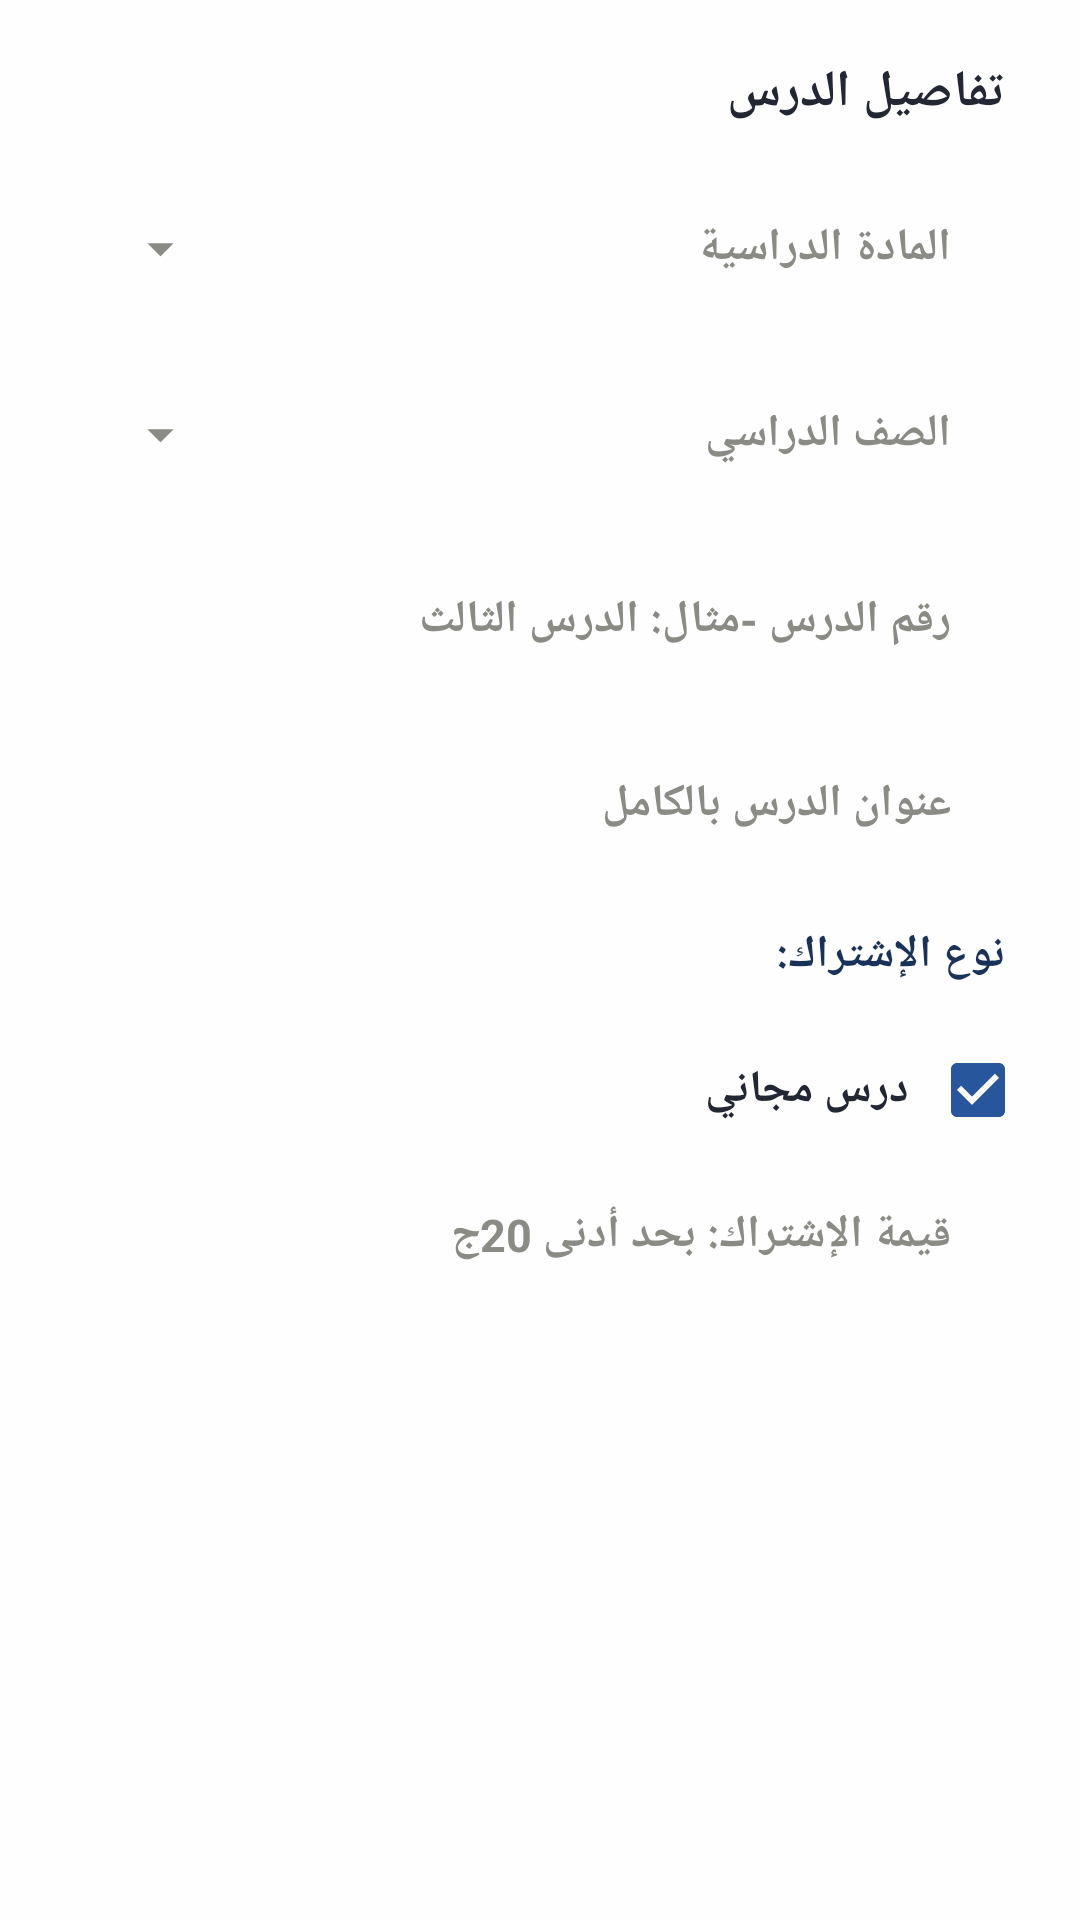

Here is an Android app screen rendered from its layout file. Give the layout XML and the strings, colors and styles it references.
<!-- AndroidManifest.xml: application theme Theme.ElQalamTeacher -->
<!-- res/layout/add_lesson_description_fragment.xml -->
<?xml version="1.0" encoding="utf-8"?>
<androidx.constraintlayout.widget.ConstraintLayout
    xmlns:android="http://schemas.android.com/apk/res/android"
    xmlns:tools="http://schemas.android.com/tools"
    android:layout_width="match_parent"
    android:layout_height="match_parent"
    xmlns:app="http://schemas.android.com/apk/res-auto"
    android:background="@color/white_color"
    android:layoutDirection="ltr"
    android:focusable="false">

    <TextView
        android:id="@+id/course_description"
        android:layout_width="wrap_content"
        android:layout_height="wrap_content"
        app:layout_constraintStart_toStartOf="@id/course_name"
        app:layout_constraintEnd_toEndOf="@id/course_name"
        app:layout_constraintTop_toTopOf="parent"
        app:layout_constraintBottom_toBottomOf="parent"
        android:textStyle="bold"
        android:textSize="17sp"
        android:textColor="@color/black_color"
        android:text="@string/add_lesson_description"
        app:layout_constraintVertical_bias="0"
        app:layout_constraintHorizontal_bias="1"
        android:layout_marginHorizontal="7dp"
        android:layout_marginTop="19dp"/>


    <TextView
        android:id="@+id/course_name"
        android:layout_width="0dp"
        android:layout_height="wrap_content"
        app:layout_constraintStart_toStartOf="parent"
        app:layout_constraintEnd_toEndOf="parent"
        app:layout_constraintTop_toBottomOf="@id/course_description"
        app:layout_constraintBottom_toBottomOf="parent"
        app:layout_constraintVertical_bias="0"
        app:layout_constraintWidth_percent="0.9"
        android:background="@drawable/b_login_signin_googlebg"
        android:text="@string/subject"
        android:textColor="@color/gray_color"
        android:textSize="15sp"
        android:textStyle="bold"
        android:paddingHorizontal="25dp"
        android:paddingVertical="11dp"
        android:layout_marginTop="19dp"
        app:drawableStartCompat="@drawable/z_spinner_testd" />

    <TextView
        android:id="@+id/course_year"
        android:layout_width="0dp"
        android:layout_height="wrap_content"
        app:layout_constraintStart_toStartOf="@id/course_name"
        app:layout_constraintEnd_toEndOf="@id/course_name"
        app:layout_constraintTop_toBottomOf="@id/course_name"
        app:layout_constraintBottom_toBottomOf="parent"
        app:layout_constraintVertical_bias="0"
        android:background="@drawable/b_login_signin_googlebg"
        android:textColor="@color/gray_color"
        android:textSize="15sp"
        android:textStyle="bold"
        android:text="@string/subject_academic_year"
        android:paddingHorizontal="25dp"
        android:paddingVertical="11dp"
        app:drawableStartCompat="@drawable/z_spinner_testd"
        android:layout_marginTop="19dp"/>

    <EditText
        android:id="@+id/lesson_number"
        android:layout_width="0dp"
        android:layout_height="wrap_content"
        app:layout_constraintStart_toStartOf="@id/course_name"
        app:layout_constraintEnd_toEndOf="@id/course_name"
        app:layout_constraintTop_toBottomOf="@id/course_year"
        app:layout_constraintBottom_toBottomOf="parent"
        app:layout_constraintVertical_bias="0"
        android:background="@drawable/b_login_signin_googlebg"
        android:textColor="@color/black_color"
        android:textColorHint="@color/gray_color"
        android:textSize="15sp"
        android:textStyle="bold"
        android:hint="@string/lesson_number"
        android:autofillHints="name"
        android:inputType="text"
        android:paddingHorizontal="25dp"
        android:paddingVertical="11dp"
        android:layout_marginTop="19dp"
        tools:ignore="TextFields" />


    <EditText
        android:id="@+id/lesson_title"
        android:layout_width="0dp"
        android:layout_height="wrap_content"
        app:layout_constraintStart_toStartOf="@id/course_name"
        app:layout_constraintEnd_toEndOf="@id/course_name"
        app:layout_constraintTop_toBottomOf="@id/lesson_number"
        app:layout_constraintBottom_toBottomOf="parent"
        app:layout_constraintVertical_bias="0"
        android:background="@drawable/b_login_signin_googlebg"
        android:textColor="@color/black_color"
        android:textColorHint="@color/gray_color"
        android:textSize="15sp"
        android:textStyle="bold"
        android:hint="@string/lesson_title"
        android:paddingHorizontal="25dp"
        android:paddingVertical="11dp"
        android:layout_marginTop="19dp"
        android:autofillHints="name"
        android:inputType="text"/>

    <TextView
        android:id="@+id/payment_title"
        android:layout_width="wrap_content"
        android:layout_height="wrap_content"
        app:layout_constraintStart_toStartOf="@id/lesson_title"
        app:layout_constraintEnd_toEndOf="@id/lesson_title"
        app:layout_constraintTop_toBottomOf="@id/lesson_title"
        app:layout_constraintBottom_toBottomOf="parent"
        android:textStyle="bold"
        android:textSize="15sp"
        android:textColor="@color/black_blue_color"
        android:text="@string/lesson_cost_title"
        app:layout_constraintVertical_bias="0"
        app:layout_constraintHorizontal_bias="1"
        android:layout_marginHorizontal="7dp"
        android:layout_marginTop="19dp"
        />

    <CheckBox
        android:id="@+id/free_lesson_check"
        android:layout_width="0dp"
        android:layout_height="wrap_content"
        app:layout_constraintStart_toStartOf="@id/lesson_title"
        app:layout_constraintEnd_toEndOf="@id/lesson_title"
        app:layout_constraintTop_toBottomOf="@id/payment_title"
        app:layout_constraintBottom_toBottomOf="parent"
        app:layout_constraintVertical_bias="0"
        android:layout_marginTop="19dp"
        android:checked="true"
        android:buttonTint="@color/blue_color"
        android:textColor="@color/black_color"
        android:textSize="15sp"
        android:textStyle="bold"
        android:text="@string/free_lesson"
        android:layout_marginEnd="7dp"
        android:layoutDirection="rtl"
        android:textDirection="rtl"
        android:paddingHorizontal="7dp"
        />

    <EditText
        android:id="@+id/lesson_cost"
        android:layout_width="0dp"
        android:layout_height="wrap_content"
        app:layout_constraintStart_toStartOf="@id/course_name"
        app:layout_constraintEnd_toEndOf="@id/course_name"
        app:layout_constraintTop_toBottomOf="@id/free_lesson_check"
        app:layout_constraintBottom_toBottomOf="parent"
        app:layout_constraintVertical_bias="0"
        android:background="@drawable/b_login_signin_googlebg"
        android:textColor="@color/black_color"
        android:textColorHint="@color/gray_color"
        android:textSize="15sp"
        android:textStyle="bold"
        android:hint="@string/lesson_cost"
        android:paddingHorizontal="25dp"
        android:paddingVertical="11dp"
        android:layout_marginTop="11dp"
        android:enabled="false"
        android:autofillHints="name"
        android:inputType="text"/>


</androidx.constraintlayout.widget.ConstraintLayout>
<!-- resources referenced by this layout -->
<resources>
  <color name="black_blue_color">#193259</color>
  <color name="black_color">#232733</color>
  <color name="blue_color">#28569C</color>
  <color name="gray_color">#8a8b85</color>
  <color name="white_color">#fefefe</color>
  <!-- drawable z_spinner_testd (drawable) -->
  <vector android:height="21dp" android:tint="@color/gray_color"
      android:viewportHeight="24" android:viewportWidth="24"
      android:width="21dp" xmlns:android="http://schemas.android.com/apk/res/android">
      <path android:fillColor="@android:color/white" android:pathData="M7,10l5,5 5,-5z"/>
  </vector>
  <string name="add_lesson_description">تفاصيل الدرس</string>
  <string name="free_lesson">درس مجاني</string>
  <string name="lesson_cost">قيمة الإشتراك:  بحد أدنى 20ج</string>
  <string name="lesson_cost_title">نوع الإشتراك:</string>
  <string name="lesson_number">رقم الدرس -مثال: الدرس الثالث</string>
  <string name="lesson_title">عنوان الدرس بالكامل</string>
  <string name="subject">المادة الدراسية</string>
  <string name="subject_academic_year">الصف الدراسي</string>
  <style name="Theme.ElQalamTeacher" parent="Theme.AppCompat.NoActionBar">
          
          <item name="colorPrimary">@color/white_color</item>
          <item name="colorPrimaryVariant">@color/white_color</item>
          <item name="colorOnPrimary">@color/black_color</item>
          <item name="android:windowLightStatusBar" tools:targetApi="m">true</item>
  
          
          <item name="colorSecondary">@color/teal_200</item>
          <item name="colorSecondaryVariant">@color/teal_700</item>
          <item name="colorOnSecondary">@color/black</item>
          
          <item name="android:statusBarColor" tools:targetApi="l">?attr/colorPrimaryVariant</item>
          
  
          
          <item name="android:listDivider">@color/list_divider_color</item>
          
          <item name="android:textColorSecondary">@color/gray_color</item>
      </style>
  <color name="teal_200">#FF03DAC5</color>
  <color name="teal_700">#FF018786</color>
  <color name="black">#FF000000</color>
  <color name="list_divider_color">#BF8A8B85</color>
</resources>
